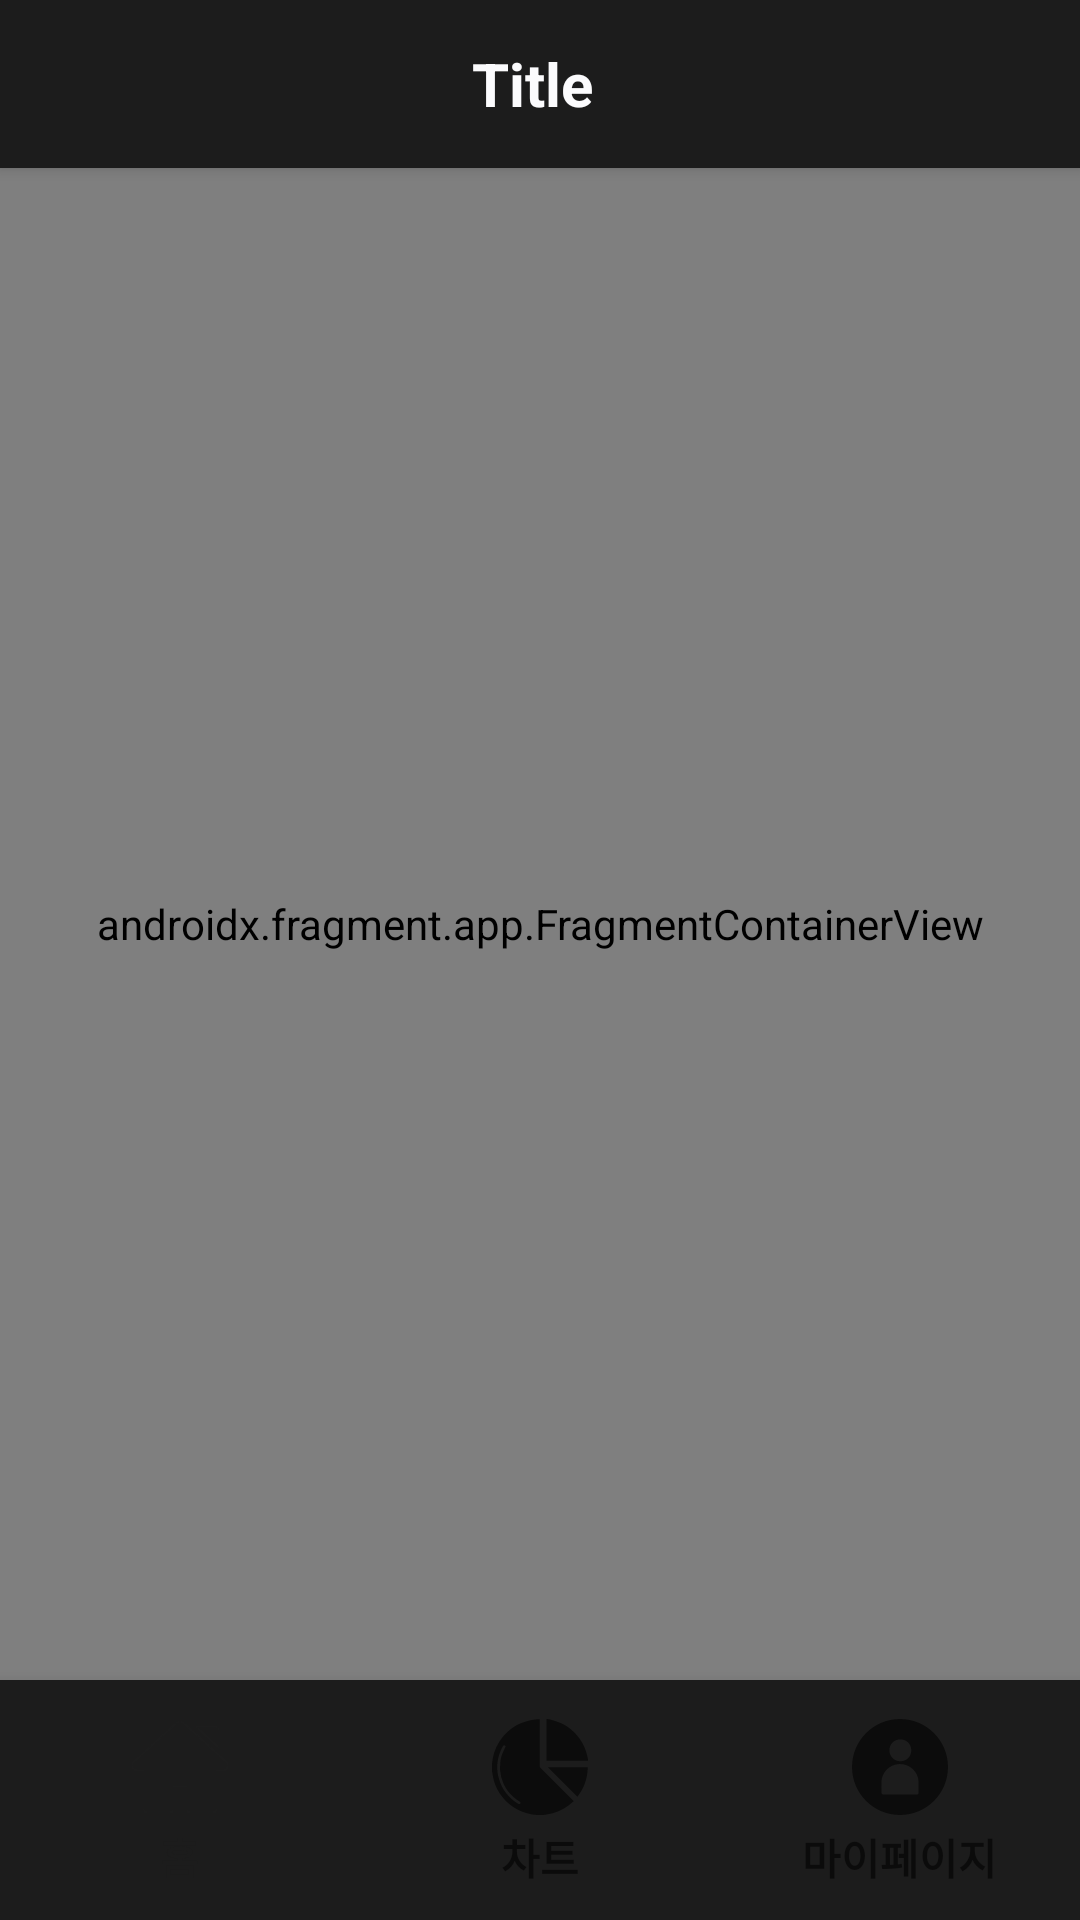

Write the Android layout XML for this screen, with the resource values it uses.
<!-- AndroidManifest.xml: application theme Theme.Nbcam_Final_Account_Book -->
<!-- res/layout/main_activity.xml -->
<?xml version="1.0" encoding="utf-8"?>
<androidx.constraintlayout.widget.ConstraintLayout xmlns:android="http://schemas.android.com/apk/res/android"
    xmlns:app="http://schemas.android.com/apk/res-auto"
    xmlns:tools="http://schemas.android.com/tools"
    android:layout_width="match_parent"
    android:layout_height="match_parent"
    tools:context=".presentation.main.MainActivity">

    <androidx.appcompat.widget.Toolbar
        android:id="@+id/main_toolbar"
        android:layout_width="0dp"
        android:layout_height="wrap_content"
        android:background="@color/primary_main"
        android:elevation="3dp"
        app:layout_constraintEnd_toEndOf="parent"
        app:layout_constraintStart_toStartOf="parent"
        app:layout_constraintTop_toTopOf="parent">

        <androidx.constraintlayout.widget.ConstraintLayout
            android:layout_width="match_parent"
            android:layout_height="wrap_content"
            android:layout_marginEnd="16dp">

            <TextView
                android:id="@+id/toolbar_title"
                android:layout_width="wrap_content"
                android:layout_height="wrap_content"
                android:layout_gravity="center"
                android:layout_marginEnd="5dp"
                android:text="Title"
                android:textSize="20sp"
                android:textStyle="bold"
                app:layout_constraintBottom_toBottomOf="parent"
                app:layout_constraintEnd_toEndOf="parent"
                app:layout_constraintStart_toStartOf="parent"
                app:layout_constraintTop_toTopOf="parent" />

            <ImageView
                android:layout_width="wrap_content"
                android:layout_height="wrap_content"
                android:layout_marginStart="5dp"
                android:src="@drawable/ic_toolbar_list"
                app:layout_constraintBottom_toBottomOf="parent"
                app:layout_constraintStart_toEndOf="@id/toolbar_title"
                app:layout_constraintTop_toTopOf="parent"
                app:tint="@color/text_hint" />


        </androidx.constraintlayout.widget.ConstraintLayout>
    </androidx.appcompat.widget.Toolbar>

    <com.google.android.material.bottomnavigation.BottomNavigationView
        android:id="@+id/main_bottom_navi"
        style="@style/BottomNavigationView"
        android:layout_width="0dp"
        android:layout_height="80dp"
        android:background="@color/primary_main"
        android:elevation="3dp"
        android:paddingVertical="5dp"
        app:itemIconSize="32dp"
        app:layout_constraintBottom_toBottomOf="parent"
        app:layout_constraintEnd_toEndOf="parent"
        app:layout_constraintStart_toStartOf="parent"
        app:menu="@menu/bottom_nav_menu" />

    <androidx.fragment.app.FragmentContainerView
        android:id="@+id/main_fragment"
        android:name="androidx.navigation.fragment.NavHostFragment"
        android:layout_width="0dp"
        android:layout_height="0dp"
        app:defaultNavHost="true"
        app:layout_constraintBottom_toTopOf="@id/main_bottom_navi"
        app:layout_constraintEnd_toEndOf="parent"
        app:layout_constraintStart_toStartOf="parent"
        app:layout_constraintTop_toBottomOf="@id/main_toolbar"
        app:navGraph="@navigation/nav_graph" />
</androidx.constraintlayout.widget.ConstraintLayout>
<!-- resources referenced by this layout -->
<resources>
  <color name="primary_main">#1C1C1C</color>
  <color name="text_hint">#9A999E</color>
  <style name="BottomNavigationView" parent="Widget.MaterialComponents.BottomNavigationView">
          <item name="itemTextAppearanceActive">@style/BottomNavigationView.ActiveTextAppearance
          </item>
          <item name="itemTextAppearanceInactive">@style/BottomNavigationView.InactiveTextAppearance
          </item>
      </style>
  <style name="Theme.Nbcam_Final_Account_Book" parent="Base.Theme.Nbcam_Final_Account_Book" />
  <style name="BottomNavigationView.ActiveTextAppearance" parent="TextAppearance.AppCompat">
          <item name="android:textStyle">bold</item>
          <item name="android:textSize">14sp</item>
      </style>
  <style name="BottomNavigationView.InactiveTextAppearance" parent="TextAppearance.AppCompat">
          <item name="android:textStyle">bold</item>
          <item name="android:textSize">14sp</item>
      </style>
  <style name="Base.Theme.Nbcam_Final_Account_Book" parent="Theme.MaterialComponents.DayNight.NoActionBar">
          <item name="android:windowBackground">@color/primary_main</item>
          <item name="android:textColor">@color/text_primary</item>
          <item name="android:textColorSecondary">@color/text_highlight</item>
          <item name="android:colorAccent">@color/primary_main</item>
          <item name="colorPrimary">@color/primary_main</item>
          <item name="bottomSheetDialogTheme">@style/CustomBottomSheetDialog</item>
          <item name="android:statusBarColor">@color/primary_main</item>
      </style>
  <color name="text_primary">#FBFBFD</color>
  <color name="text_highlight">#629CFF</color>
  <style name="CustomBottomSheetDialog" parent="@style/ThemeOverlay.MaterialComponents.BottomSheetDialog">
          <item name="bottomSheetStyle">@style/CustomBottomSheet</item>
      </style>
  <style name="CustomBottomSheet" parent="Widget.MaterialComponents.BottomSheet.Modal">
          <item name="shapeAppearanceOverlay">@style/CustomShapeAppearanceBottomSheetDialog</item>
          <item name="backgroundTint">@android:color/transparent</item>
      </style>
  <style name="CustomShapeAppearanceBottomSheetDialog" parent="">
          <item name="cornerFamily">rounded</item>
          <item name="cornerSizeTopRight">16dp</item>
          <item name="cornerSizeTopLeft">16dp</item>
          <item name="cornerSizeBottomRight">0dp</item>
          <item name="cornerSizeBottomLeft">0dp</item>
      </style>
</resources>
